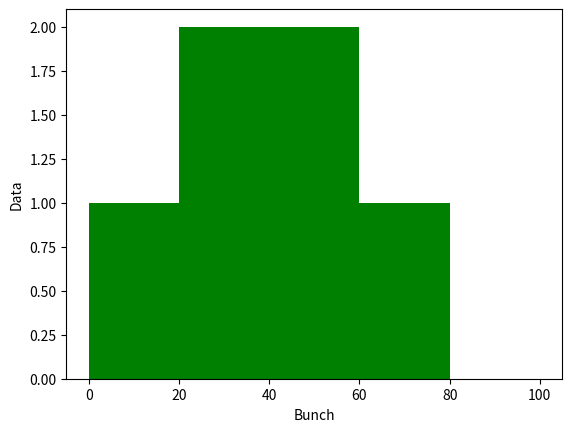

Write Python code to recreate this figure.
# Histogram.

# Histogram are used to when we have bunch of data then we represent the data into the histogram.
# Plotting Histogram.

import numpy as np
import pandas as pd
import matplotlib.pyplot as plt

bunch=[0,20,40,60,80,100]
x=[10,20,30,40,50,60]
plt.hist(x,bins=bunch,color='green')
plt.xlabel('Bunch')
plt.ylabel('Data')
# plt.legend(['OK'])
plt.savefig('Histogram.png',dpi=300)
plt.show()